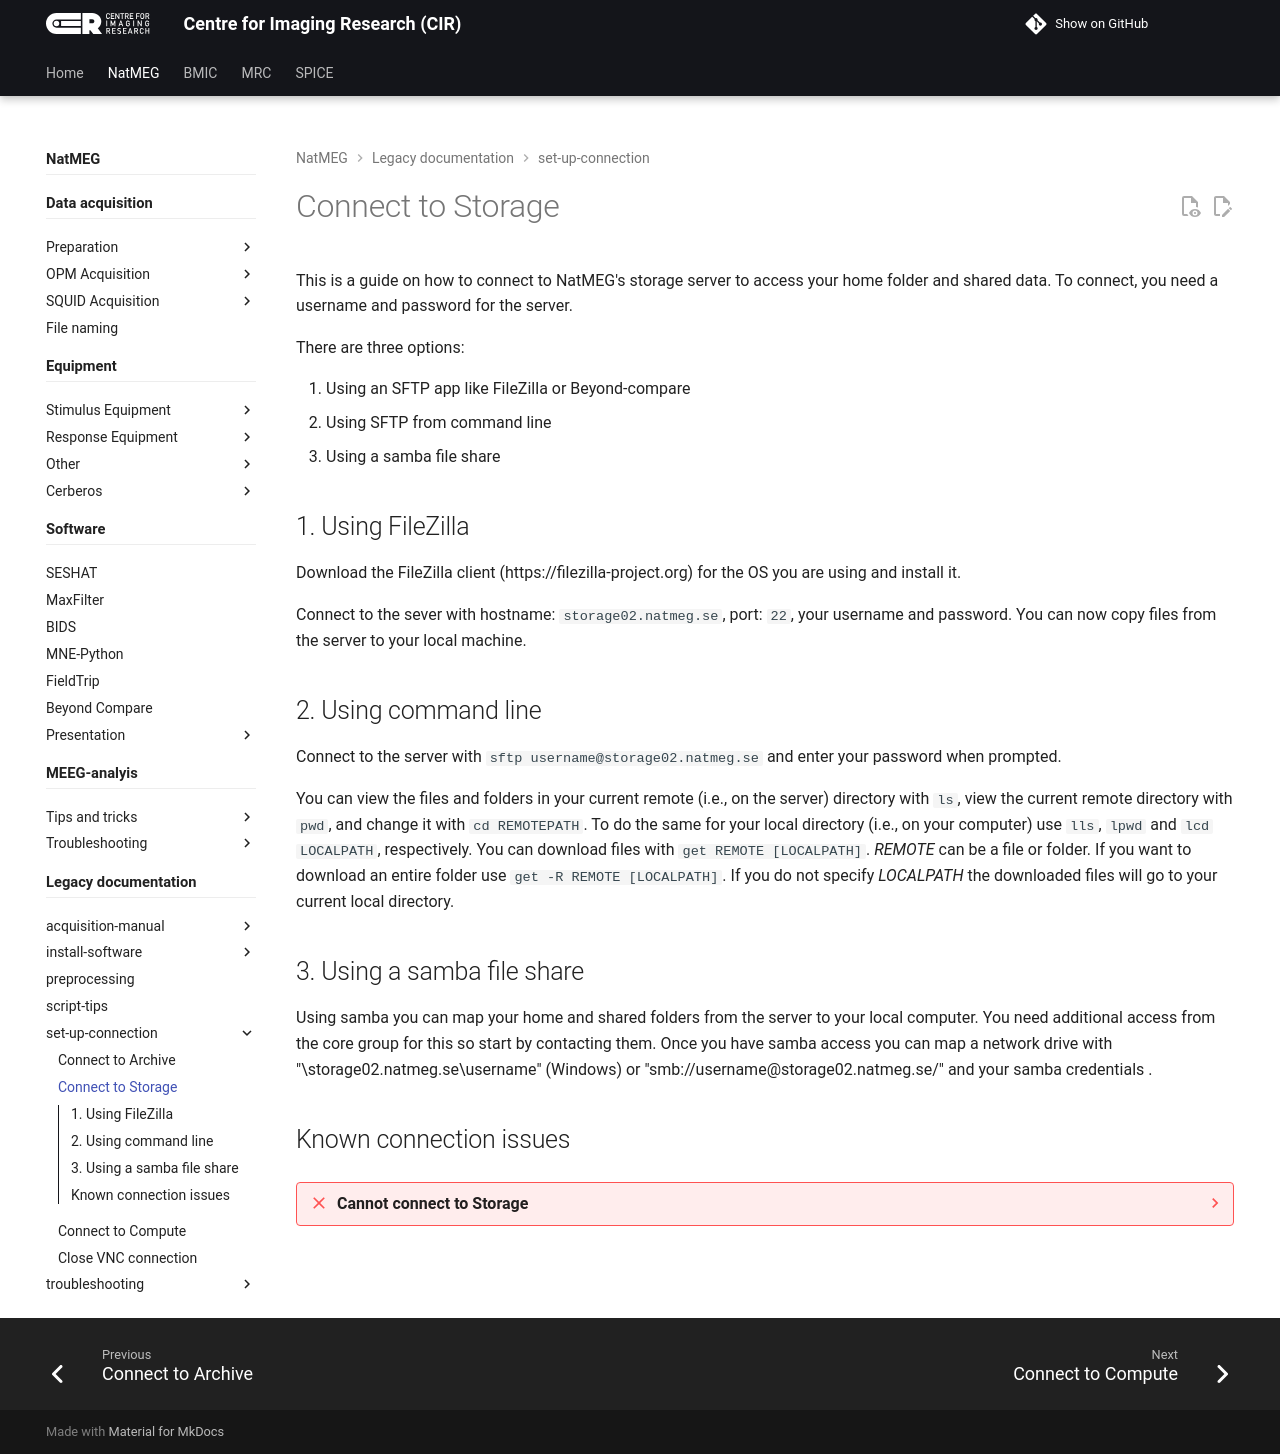

repository: k-CIR/cir-wiki · page: natmeg/_legacy/set-up-connection/02_Connect-to-Storage/index.html · generator: mkdocs

---
title: Connect to Storage
---

# Connect to Storage

This is a guide on how to connect to NatMEG's storage server to access your home folder and shared data. To connect, you need a username and password for the server.

There are three options:

1. Using an SFTP app like FileZilla or Beyond-compare 
2. Using SFTP from command line
3. Using a samba file share 

## 1. Using FileZilla
Download the FileZilla client (https://filezilla-project.org) for the OS you are using and install it.

Connect to the sever with hostname: `storage02.natmeg.se`, port: `22`, your username and password. You can now copy files from the server to your local machine.

## 2. Using command line
Connect to the server with `sftp username@storage02.natmeg.se` and enter your password when prompted. 

You can view the files and folders in your current remote (i.e., on the server) directory with `ls`, view the current remote directory with `pwd`, and change it with `cd REMOTEPATH`. To do the same for your local directory (i.e., on your computer) use `lls`, `lpwd` and `lcd LOCALPATH`, respectively. You can download files with `get REMOTE [LOCALPATH]`. _REMOTE_ can be a file or folder. If you want to download an entire folder use `get -R REMOTE [LOCALPATH]`. If you do not specify _LOCALPATH_ the downloaded files will go to your current local directory.

## 3. Using a samba file share
Using samba you can map your home and shared folders from the server to your local computer. You need additional access from the core group for this so start by contacting them. 
Once you have samba access you can map a network drive with "\\storage02.natmeg.se\username" (Windows) or "smb://username@storage02.natmeg.se/" and your samba credentials . 

## Known connection issues

??? failure "Cannot connect to Storage"
    You cannot connect unless you are on the KI network.

    !!! success ""
        Connect to the KI network via VPN.
 
